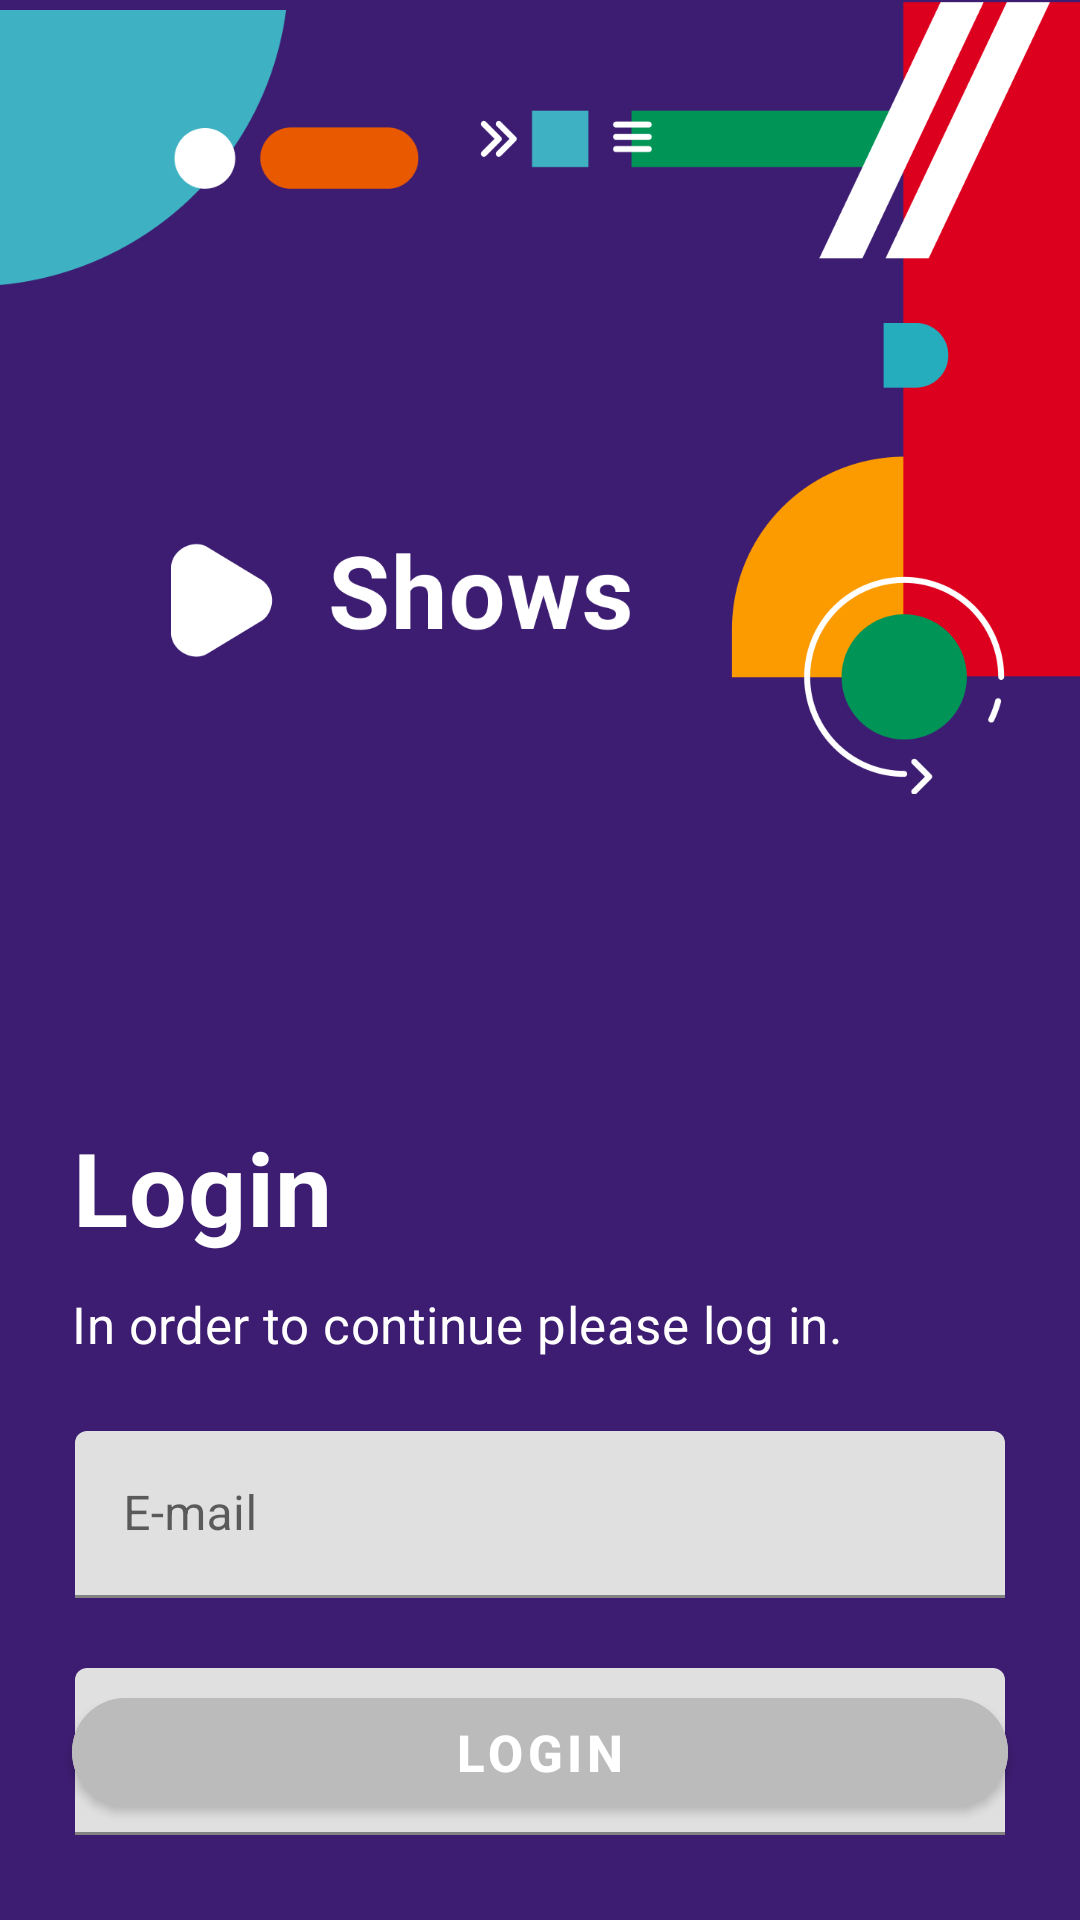

Android layout source for this screen:
<!-- AndroidManifest.xml: application theme Theme.Shows -->
<!-- res/layout/activity_login.xml -->
<?xml version="1.0" encoding="utf-8"?>
<androidx.constraintlayout.widget.ConstraintLayout xmlns:android="http://schemas.android.com/apk/res/android"
    android:layout_width="match_parent"
    android:layout_height="match_parent"
    xmlns:app="http://schemas.android.com/apk/res-auto"
    android:background="@color/purple_background">

    <ImageView
        android:layout_width="139.56dp"
        android:layout_height="99.13dp"
        android:id="@+id/top_left_illustration"
        android:contentDescription="@string/top_left_illustration"
        android:src="@drawable/top_left_illustration"
        app:layout_constraintTop_toTopOf="parent"
        app:layout_constraintStart_toStartOf="parent"/>
    
    <ImageView
        android:layout_width="200.6dp"
        android:layout_height="264.93dp"
        android:id="@+id/top_right_illustration"
        android:contentDescription="@string/top_right_illustration"
        android:src="@drawable/top_right_illustration"
        app:layout_constraintTop_toTopOf="parent"
        app:layout_constraintEnd_toEndOf="parent"/>
    
    <ImageView
        android:layout_width="162dp"
        android:layout_height="38dp"
        android:id="@+id/logo_horizontal_white"
        android:contentDescription="@string/logo_horizontal_white"
        android:src="@drawable/logo_horizontal_white"
        app:layout_constraintTop_toTopOf="parent"
        app:layout_constraintStart_toStartOf="parent"
        android:layout_marginTop="181dp"
        android:layout_marginStart="56dp"/>

    <TextView
        android:layout_width="wrap_content"
        android:layout_height="wrap_content"
        android:id="@+id/login"
        android:contentDescription="@string/login"
        android:text="@string/login"
        app:layout_constraintTop_toTopOf="parent"
        app:layout_constraintStart_toStartOf="parent"
        android:layout_marginTop="373dp"
        android:layout_marginStart="24dp"
        android:textColor="@color/white"
        android:textSize="34sp"
        android:letterSpacing="0.01"
        android:textStyle="bold"/>

    <TextView
        android:layout_width="wrap_content"
        android:layout_height="wrap_content"
        android:id="@+id/login_text"
        android:contentDescription="@string/login_text"
        android:text="@string/login_text"
        app:layout_constraintTop_toTopOf="parent"
        app:layout_constraintStart_toStartOf="parent"
        android:layout_marginTop="430dp"
        android:layout_marginStart="24dp"
        android:textColor="@color/white"
        android:textSize="17sp"
        android:letterSpacing="0.01"/>

    <com.google.android.material.textfield.TextInputLayout
        android:layout_width="match_parent"
        android:layout_height="wrap_content"
        android:id="@+id/email_text_field"
        android:hint="@string/email"
        style="@style/OutlinedTextInputLayoutBox"
        app:layout_constraintTop_toTopOf="parent"
        app:layout_constraintStart_toStartOf="parent"
        android:layout_marginTop="477dp"
        android:layout_marginStart="25dp"
        android:layout_marginEnd="25dp">

        <com.google.android.material.textfield.TextInputEditText
            android:layout_width="match_parent"
            android:layout_height="wrap_content"
            android:inputType="textEmailAddress"
            android:textColor="@color/white"/>

    </com.google.android.material.textfield.TextInputLayout>

    <com.google.android.material.textfield.TextInputLayout
        android:layout_width="match_parent"
        android:layout_height="wrap_content"
        android:id="@+id/password_text_field"
        android:hint="@string/password"
        style="@style/OutlinedTextInputLayoutBox"
        app:layout_constraintTop_toTopOf="parent"
        app:layout_constraintStart_toStartOf="parent"
        android:layout_marginTop="556dp"
        android:layout_marginStart="25dp"
        android:layout_marginEnd="25dp"
        app:endIconMode="password_toggle">

        <com.google.android.material.textfield.TextInputEditText
            android:layout_width="match_parent"
            android:layout_height="wrap_content"
            android:inputType="textPassword"
            android:textColor="@color/white"/>

    </com.google.android.material.textfield.TextInputLayout>

    <com.google.android.material.button.MaterialButton
        android:layout_width="match_parent"
        android:layout_height="wrap_content"
        android:id="@+id/login_button"
        app:layout_constraintBottom_toBottomOf="parent"
        app:layout_constraintStart_toStartOf="parent"
        android:text="@string/login_button"
        android:layout_marginStart="24dp"
        android:layout_marginEnd="24dp"
        android:layout_marginBottom="32dp"
        android:textColor="@color/white"
        android:textSize="17sp"
        android:textStyle="bold"
        app:cornerRadius="21.5dp"
        android:backgroundTint="@color/button_disabled"/>


</androidx.constraintlayout.widget.ConstraintLayout>
<!-- resources referenced by this layout -->
<resources>
  <color name="button_disabled">#BBBBBB</color>
  <color name="purple_background">#3D1D72</color>
  <color name="white">#FFFFFFFF</color>
  <!-- drawable logo_horizontal_white: png bitmap (drawable, 7749 bytes) -->
  <!-- drawable top_left_illustration: png bitmap (drawable, 5798 bytes) -->
  <!-- drawable top_right_illustration: png bitmap (drawable, 23472 bytes) -->
  <string name="email">E-mail</string>
  <string name="login">Login</string>
  <string name="login_button">Login</string>
  <string name="login_text">In order to continue please log in.</string>
  <string name="logo_horizontal_white">Logo horizontal white</string>
  <string name="password">Password</string>
  <string name="top_left_illustration">Top left illustration</string>
  <string name="top_right_illustration">Top right illustration</string>
  <style name="Theme.Shows" parent="Theme.MaterialComponents.Light.NoActionBar">
          
          <item name="colorPrimary">@color/purple_500</item>
          <item name="colorPrimaryVariant">@color/purple_700</item>
          <item name="colorOnPrimary">@color/black</item>
          
          <item name="colorSecondary">@color/teal_200</item>
          <item name="colorSecondaryVariant">@color/teal_700</item>
          <item name="colorOnSecondary">@color/black</item>
          
          <item name="android:statusBarColor" tools:targetApi="l">@color/transparent</item>
          
          <item name="bottomSheetDialogTheme">@style/AppBottomSheetDialogTheme</item>
      </style>
  <color name="purple_500">#FF6200EE</color>
  <color name="purple_700">#FF3700B3</color>
  <color name="black">#FF000000</color>
  <color name="teal_200">#FF03DAC5</color>
  <color name="teal_700">#FF018786</color>
  <color name="transparent">#00000000</color>
  <style name="AppBottomSheetDialogTheme" parent="Theme.Design.Light.BottomSheetDialog">
          <item name="bottomSheetStyle">@style/AppModalStyle</item>
      </style>
  <style name="AppModalStyle" parent="Widget.Design.BottomSheet.Modal">
          <item name="android:background">@drawable/rounded_dialog</item>
      </style>
  <!-- drawable rounded_dialog (drawable) -->
  <?xml version="1.0" encoding="utf-8"?>
  
  <shape xmlns:android="http://schemas.android.com/apk/res/android"
      android:shape="rectangle">
      <solid android:color="@color/white"/>
      <corners android:topLeftRadius="16dp"
          android:topRightRadius="16dp"/>
  </shape>
</resources>
